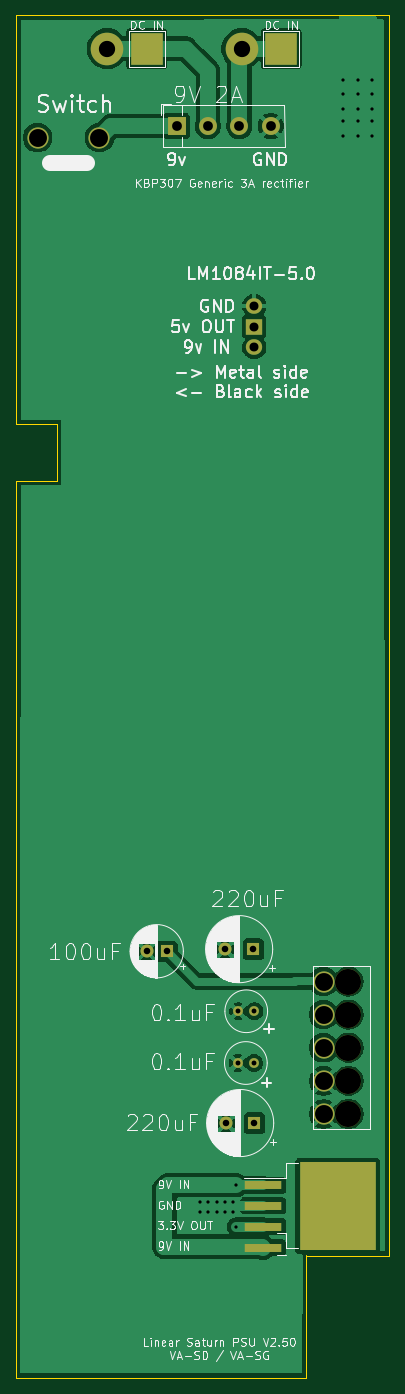
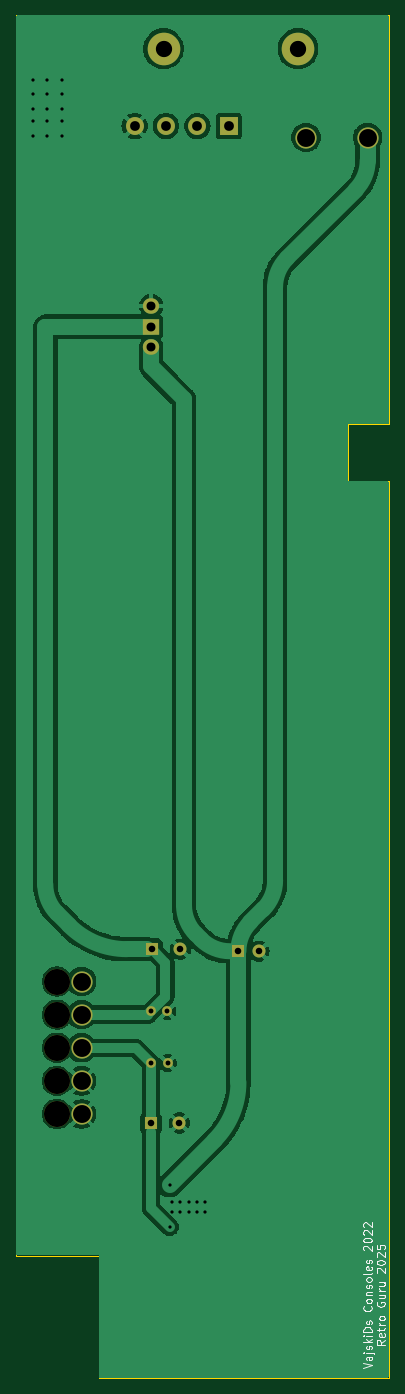
Circuit board: 11 layer files. Board 45.7 x 167.2 mm.
- bottom_copper: LinearSaturn-B_Cu.gbr (69302 bytes)
- bottom_mask: LinearSaturn-B_Mask.gbr (2025 bytes)
- paste: LinearSaturn-B_Paste.gbr (455 bytes)
- bottom_silk: LinearSaturn-B_Silkscreen.gbr (19408 bytes)
- outline: LinearSaturn-Edge_Cuts.gbr (1148 bytes)
- top_copper: LinearSaturn-F_Cu.gbr (76993 bytes)
- top_mask: LinearSaturn-F_Mask.gbr (2390 bytes)
- paste: LinearSaturn-F_Paste.gbr (769 bytes)
- top_silk: LinearSaturn-F_Silkscreen.gbr (101322 bytes)
- drill: LinearSaturn-NPTH.drl (410 bytes)
- drill: LinearSaturn-PTH.drl (1399 bytes)

=== bottom_copper: LinearSaturn-B_Cu.gbr (69302 bytes, source omitted) ===
=== bottom_mask: LinearSaturn-B_Mask.gbr ===
%TF.GenerationSoftware,KiCad,Pcbnew,8.0.0*%
%TF.CreationDate,2025-04-20T03:08:19+02:00*%
%TF.ProjectId,LinearSaturn,4c696e65-6172-4536-9174-75726e2e6b69,rev?*%
%TF.SameCoordinates,Original*%
%TF.FileFunction,Soldermask,Bot*%
%TF.FilePolarity,Negative*%
%FSLAX46Y46*%
G04 Gerber Fmt 4.6, Leading zero omitted, Abs format (unit mm)*
G04 Created by KiCad (PCBNEW 8.0.0) date 2025-04-20 03:08:19*
%MOMM*%
%LPD*%
G01*
G04 APERTURE LIST*
%ADD10R,1.600000X1.600000*%
%ADD11C,1.600000*%
%ADD12C,3.200000*%
%ADD13O,2.000000X1.905000*%
%ADD14C,2.600000*%
%ADD15O,4.000000X4.000000*%
%ADD16R,2.000000X1.905000*%
%ADD17C,1.200000*%
%ADD18R,2.200000X2.200000*%
%ADD19C,2.200000*%
G04 APERTURE END LIST*
D10*
%TO.C,25v 220uF*%
X146050000Y-164338000D03*
D11*
X142550000Y-164338000D03*
%TD*%
D12*
%TO.C,*%
X157592000Y-163228000D03*
%TD*%
D13*
%TO.C,*%
X146024000Y-69144000D03*
%TD*%
D14*
%TO.C,*%
X154544000Y-146972000D03*
%TD*%
D15*
%TO.C,*%
X128000000Y-32500000D03*
%TD*%
D16*
%TO.C,*%
X146024000Y-66604000D03*
%TD*%
D15*
%TO.C,*%
X144500000Y-32500000D03*
%TD*%
D17*
%TO.C,50v 0.1uF*%
X144050000Y-150622000D03*
X146050000Y-150622000D03*
%TD*%
D12*
%TO.C,*%
X157592000Y-151036000D03*
%TD*%
D14*
%TO.C,*%
X154544000Y-159164000D03*
%TD*%
D11*
%TO.C,35v 100uF*%
X132810379Y-143256000D03*
D10*
X135310379Y-143256000D03*
%TD*%
D14*
%TO.C,*%
X154544000Y-151036000D03*
%TD*%
D12*
%TO.C,*%
X157592000Y-159164000D03*
%TD*%
D14*
%TO.C,*%
X154544000Y-163228000D03*
%TD*%
D11*
%TO.C,25v 220uF*%
X142424651Y-143002000D03*
D10*
X145924651Y-143002000D03*
%TD*%
D17*
%TO.C,50v 0.1uF*%
X144000000Y-156972000D03*
X146000000Y-156972000D03*
%TD*%
D14*
%TO.C,*%
X154544000Y-155100000D03*
%TD*%
%TO.C,*%
X119452000Y-43434000D03*
%TD*%
D13*
%TO.C,*%
X146024000Y-64064000D03*
%TD*%
D18*
%TO.C,REF\u002A\u002A*%
X136500000Y-42000000D03*
D19*
X140350000Y-42000000D03*
X144200000Y-42000000D03*
X148050000Y-42000000D03*
%TD*%
D12*
%TO.C,*%
X157592000Y-155100000D03*
%TD*%
D14*
%TO.C,*%
X127030000Y-43410000D03*
%TD*%
D12*
%TO.C,*%
X157592000Y-146972000D03*
%TD*%
M02*

=== paste: LinearSaturn-B_Paste.gbr ===
%TF.GenerationSoftware,KiCad,Pcbnew,8.0.0*%
%TF.CreationDate,2025-04-20T03:08:19+02:00*%
%TF.ProjectId,LinearSaturn,4c696e65-6172-4536-9174-75726e2e6b69,rev?*%
%TF.SameCoordinates,Original*%
%TF.FileFunction,Paste,Bot*%
%TF.FilePolarity,Positive*%
%FSLAX46Y46*%
G04 Gerber Fmt 4.6, Leading zero omitted, Abs format (unit mm)*
G04 Created by KiCad (PCBNEW 8.0.0) date 2025-04-20 03:08:19*
%MOMM*%
%LPD*%
G01*
G04 APERTURE LIST*
G04 APERTURE END LIST*
M02*

=== bottom_silk: LinearSaturn-B_Silkscreen.gbr (19408 bytes, source omitted) ===
=== outline: LinearSaturn-Edge_Cuts.gbr ===
%TF.GenerationSoftware,KiCad,Pcbnew,8.0.0*%
%TF.CreationDate,2025-04-20T03:08:19+02:00*%
%TF.ProjectId,LinearSaturn,4c696e65-6172-4536-9174-75726e2e6b69,rev?*%
%TF.SameCoordinates,Original*%
%TF.FileFunction,Profile,NP*%
%FSLAX46Y46*%
G04 Gerber Fmt 4.6, Leading zero omitted, Abs format (unit mm)*
G04 Created by KiCad (PCBNEW 8.0.0) date 2025-04-20 03:08:19*
%MOMM*%
%LPD*%
G01*
G04 APERTURE LIST*
%TA.AperFunction,Profile*%
%ADD10C,0.100000*%
%TD*%
G04 APERTURE END LIST*
D10*
X152400000Y-180580000D02*
X152400000Y-195580000D01*
X162560000Y-28400000D02*
X162560000Y-180594000D01*
X116840000Y-85580000D02*
X121840000Y-85580000D01*
X121840000Y-78580000D02*
X121840000Y-85580000D01*
X162560000Y-180594000D02*
X152400000Y-180594000D01*
X128746000Y-189706000D02*
G75*
G02*
X124746000Y-189706000I-2000000J0D01*
G01*
X124746000Y-189706000D02*
G75*
G02*
X128746000Y-189706000I2000000J0D01*
G01*
X116840000Y-28400000D02*
X116840000Y-78580000D01*
X116840000Y-78580000D02*
X121840000Y-78580000D01*
X162560000Y-28400000D02*
X116840000Y-28400000D01*
X152400000Y-195580000D02*
X116840000Y-195580000D01*
X116840000Y-85580000D02*
X116840000Y-195580000D01*
M02*

=== top_copper: LinearSaturn-F_Cu.gbr (76993 bytes, source omitted) ===
=== top_mask: LinearSaturn-F_Mask.gbr ===
%TF.GenerationSoftware,KiCad,Pcbnew,8.0.0*%
%TF.CreationDate,2025-04-20T03:08:19+02:00*%
%TF.ProjectId,LinearSaturn,4c696e65-6172-4536-9174-75726e2e6b69,rev?*%
%TF.SameCoordinates,Original*%
%TF.FileFunction,Soldermask,Top*%
%TF.FilePolarity,Negative*%
%FSLAX46Y46*%
G04 Gerber Fmt 4.6, Leading zero omitted, Abs format (unit mm)*
G04 Created by KiCad (PCBNEW 8.0.0) date 2025-04-20 03:08:19*
%MOMM*%
%LPD*%
G01*
G04 APERTURE LIST*
%ADD10R,1.600000X1.600000*%
%ADD11C,1.600000*%
%ADD12C,3.200000*%
%ADD13O,2.000000X1.905000*%
%ADD14C,2.600000*%
%ADD15O,4.000000X4.000000*%
%ADD16R,2.000000X1.905000*%
%ADD17R,4.000000X4.000000*%
%ADD18C,1.200000*%
%ADD19R,4.600000X1.100000*%
%ADD20R,9.400000X10.800000*%
%ADD21R,2.200000X2.200000*%
%ADD22C,2.200000*%
G04 APERTURE END LIST*
D10*
%TO.C,25v 220uF*%
X146050000Y-164338000D03*
D11*
X142550000Y-164338000D03*
%TD*%
D12*
%TO.C,*%
X157592000Y-163228000D03*
%TD*%
D13*
%TO.C,*%
X146024000Y-69144000D03*
%TD*%
D14*
%TO.C,*%
X154544000Y-146972000D03*
%TD*%
D15*
%TO.C,*%
X128000000Y-32500000D03*
%TD*%
D16*
%TO.C,*%
X146024000Y-66604000D03*
%TD*%
D17*
%TO.C,DC IN*%
X149326000Y-32500000D03*
%TD*%
D15*
%TO.C,*%
X144500000Y-32500000D03*
%TD*%
D18*
%TO.C,50v 0.1uF*%
X144050000Y-150622000D03*
X146050000Y-150622000D03*
%TD*%
D12*
%TO.C,*%
X157592000Y-151036000D03*
%TD*%
D14*
%TO.C,*%
X154544000Y-159164000D03*
%TD*%
D11*
%TO.C,35v 100uF*%
X132810379Y-143256000D03*
D10*
X135310379Y-143256000D03*
%TD*%
D14*
%TO.C,*%
X154544000Y-151036000D03*
%TD*%
D19*
%TO.C,LM2940A 3.3v TO263-3*%
X147133000Y-174498000D03*
D20*
X156283000Y-174498000D03*
D19*
X147133000Y-171958000D03*
X147133000Y-177038000D03*
X147083000Y-179648000D03*
%TD*%
D12*
%TO.C,*%
X157592000Y-159164000D03*
%TD*%
D14*
%TO.C,*%
X154544000Y-163228000D03*
%TD*%
D11*
%TO.C,25v 220uF*%
X142424651Y-143002000D03*
D10*
X145924651Y-143002000D03*
%TD*%
D18*
%TO.C,50v 0.1uF*%
X144000000Y-156972000D03*
X146000000Y-156972000D03*
%TD*%
D14*
%TO.C,*%
X154544000Y-155100000D03*
%TD*%
%TO.C,*%
X119452000Y-43434000D03*
%TD*%
D13*
%TO.C,*%
X146024000Y-64064000D03*
%TD*%
D21*
%TO.C,REF\u002A\u002A*%
X136500000Y-42000000D03*
D22*
X140350000Y-42000000D03*
X144200000Y-42000000D03*
X148050000Y-42000000D03*
%TD*%
D17*
%TO.C,DC IN*%
X132826000Y-32500000D03*
%TD*%
D12*
%TO.C,*%
X157592000Y-155100000D03*
%TD*%
D14*
%TO.C,*%
X127030000Y-43410000D03*
%TD*%
D12*
%TO.C,*%
X157592000Y-146972000D03*
%TD*%
M02*

=== paste: LinearSaturn-F_Paste.gbr ===
%TF.GenerationSoftware,KiCad,Pcbnew,8.0.0*%
%TF.CreationDate,2025-04-20T03:08:19+02:00*%
%TF.ProjectId,LinearSaturn,4c696e65-6172-4536-9174-75726e2e6b69,rev?*%
%TF.SameCoordinates,Original*%
%TF.FileFunction,Paste,Top*%
%TF.FilePolarity,Positive*%
%FSLAX46Y46*%
G04 Gerber Fmt 4.6, Leading zero omitted, Abs format (unit mm)*
G04 Created by KiCad (PCBNEW 8.0.0) date 2025-04-20 03:08:19*
%MOMM*%
%LPD*%
G01*
G04 APERTURE LIST*
%ADD10R,4.600000X1.100000*%
%ADD11R,4.550000X5.250000*%
G04 APERTURE END LIST*
D10*
%TO.C,LM2940A 3.3v TO263-3*%
X147133000Y-174498000D03*
D11*
X153858000Y-171723000D03*
X153858000Y-177273000D03*
X158708000Y-171723000D03*
X158708000Y-177273000D03*
D10*
X147133000Y-171958000D03*
X147133000Y-177038000D03*
X147083000Y-179648000D03*
%TD*%
M02*

=== top_silk: LinearSaturn-F_Silkscreen.gbr (101322 bytes, source omitted) ===
=== drill: LinearSaturn-NPTH.drl ===
M48
; DRILL file {KiCad 8.0.0} date 2025-04-20T03:08:27+0200
; FORMAT={-:-/ absolute / inch / decimal}
; #@! TF.CreationDate,2025-04-20T03:08:27+02:00
; #@! TF.GenerationSoftware,Kicad,Pcbnew,8.0.0
; #@! TF.FileFunction,NonPlated,1,2,NPTH
FMAT,2
INCH
; #@! TA.AperFunction,NonPlated,NPTH,ComponentDrill
T1C0.1260
%
G90
G05
T1
X6.2044Y-5.7863
X6.2044Y-5.9463
X6.2044Y-6.1063
X6.2044Y-6.2663
X6.2044Y-6.4263
M30

=== drill: LinearSaturn-PTH.drl ===
M48
; DRILL file {KiCad 8.0.0} date 2025-04-20T03:08:27+0200
; FORMAT={-:-/ absolute / inch / decimal}
; #@! TF.CreationDate,2025-04-20T03:08:27+02:00
; #@! TF.GenerationSoftware,Kicad,Pcbnew,8.0.0
; #@! TF.FileFunction,Plated,1,2,PTH
FMAT,2
INCH
; #@! TA.AperFunction,Plated,PTH,ViaDrill
T1C0.0157
; #@! TA.AperFunction,Plated,PTH,ComponentDrill
T2C0.0236
; #@! TA.AperFunction,Plated,PTH,ComponentDrill
T3C0.0315
; #@! TA.AperFunction,Plated,PTH,ComponentDrill
T4C0.0433
; #@! TA.AperFunction,Plated,PTH,ComponentDrill
T5C0.0472
; #@! TA.AperFunction,Plated,PTH,ComponentDrill
T6C0.0787
; #@! TA.AperFunction,Plated,PTH,ComponentDrill
T7C0.0866
%
G90
G05
T1
X5.4874Y-6.85
X5.4874Y-6.9
X5.5274Y-6.85
X5.5274Y-6.9
X5.5674Y-6.85
X5.5674Y-6.9
X5.6074Y-6.85
X5.6074Y-6.9
X5.6474Y-6.85
X5.6474Y-6.9
X5.66Y-6.77
X5.66Y-6.97
X6.18Y-1.43
X6.18Y-1.5
X6.18Y-1.57
X6.18Y-1.63
X6.18Y-1.7
X6.25Y-1.43
X6.25Y-1.5
X6.25Y-1.57
X6.25Y-1.63
X6.25Y-1.7
X6.32Y-1.43
X6.32Y-1.5
X6.32Y-1.57
X6.32Y-1.63
X6.32Y-1.7
T2
X5.6693Y-6.18
X5.6713Y-5.93
X5.748Y-6.18
X5.75Y-5.93
T3
X5.2288Y-5.64
X5.3272Y-5.64
X5.6073Y-5.63
X5.6122Y-6.47
X5.7451Y-5.63
X5.75Y-6.47
T4
X5.749Y-2.5222
X5.749Y-2.6222
X5.749Y-2.7222
T5
X5.374Y-1.6535
X5.5256Y-1.6535
X5.6772Y-1.6535
X5.8287Y-1.6535
T6
X5.0394Y-1.2795
X5.689Y-1.2795
T7
X4.7028Y-1.71
X5.0012Y-1.7091
X6.0844Y-5.7863
X6.0844Y-5.9463
X6.0844Y-6.1063
X6.0844Y-6.2663
X6.0844Y-6.4263
M30

